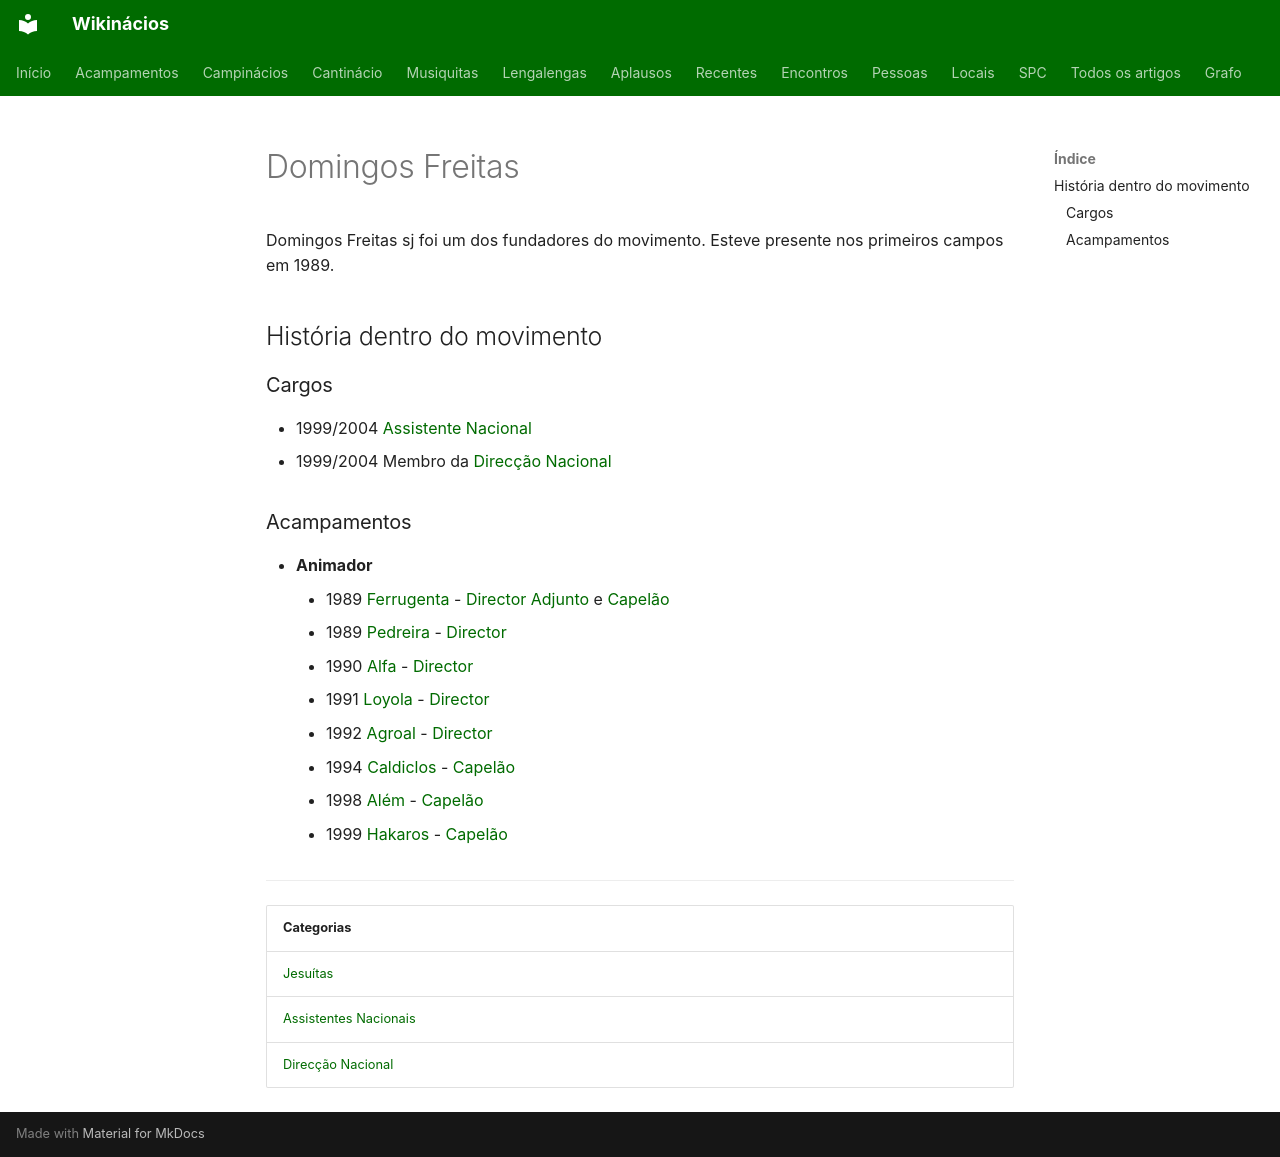

repository: neteinstein/Campinacios · page: Pessoas/D/Domingos Freitas.html · generator: mkdocs

# Domingos Freitas

Domingos Freitas sj foi um dos fundadores do movimento. Esteve presente nos primeiros campos em 1989.

## História dentro do movimento

### Cargos

- 1999/2004 [Assistente Nacional](../../Categorias/Assistentes%20Nacionais.md)
- 1999/2004 Membro da [Direcção Nacional](../../Categorias/Direc%C3%A7%C3%A3o%20Nacional.md)

### Acampamentos

- **Animador**
    - 1989 [Ferrugenta](../../Acampamentos/1989/Ferrugenta.md) - [Director Adjunto](../../Cargos/Director-Adjunto.md) e [Capelão](../../Cargos/Capel%C3%A3o.md)
    - 1989 [Pedreira](../../Acampamentos/1989/Pedreira.md) - [Director](../../Cargos/Director.md)
    - 1990 [Alfa](../../Acampamentos/1990/Alfa.md) - [Director](../../Cargos/Director.md)
    - 1991 [Loyola](../../Acampamentos/1991/Loyola.md) - [Director](../../Cargos/Director.md)
    - 1992 [Agroal](../../Acampamentos/1992/Agroal.md) - [Director](../../Cargos/Director.md)
    - 1994 [Caldiclos](../../Acampamentos/1994/Caldiclos.md) - [Capelão](../../Cargos/Capel%C3%A3o.md)
    - 1998 [Além](../../Acampamentos/1998/Al%C3%A9m.md) - [Capelão](../../Cargos/Capel%C3%A3o.md)
    - 1999 [Hakaros](../../Acampamentos/1999/Hakaros.md) - [Capelão](../../Cargos/Capel%C3%A3o.md)

---

| Categorias |
| --- |
| [Jesuítas](../../Categorias/Jesu%C3%ADtas.md) |
| [Assistentes Nacionais](../../Categorias/Assistentes%20Nacionais.md) |
| [Direcção Nacional](../../Categorias/Direc%C3%A7%C3%A3o%20Nacional.md) |
